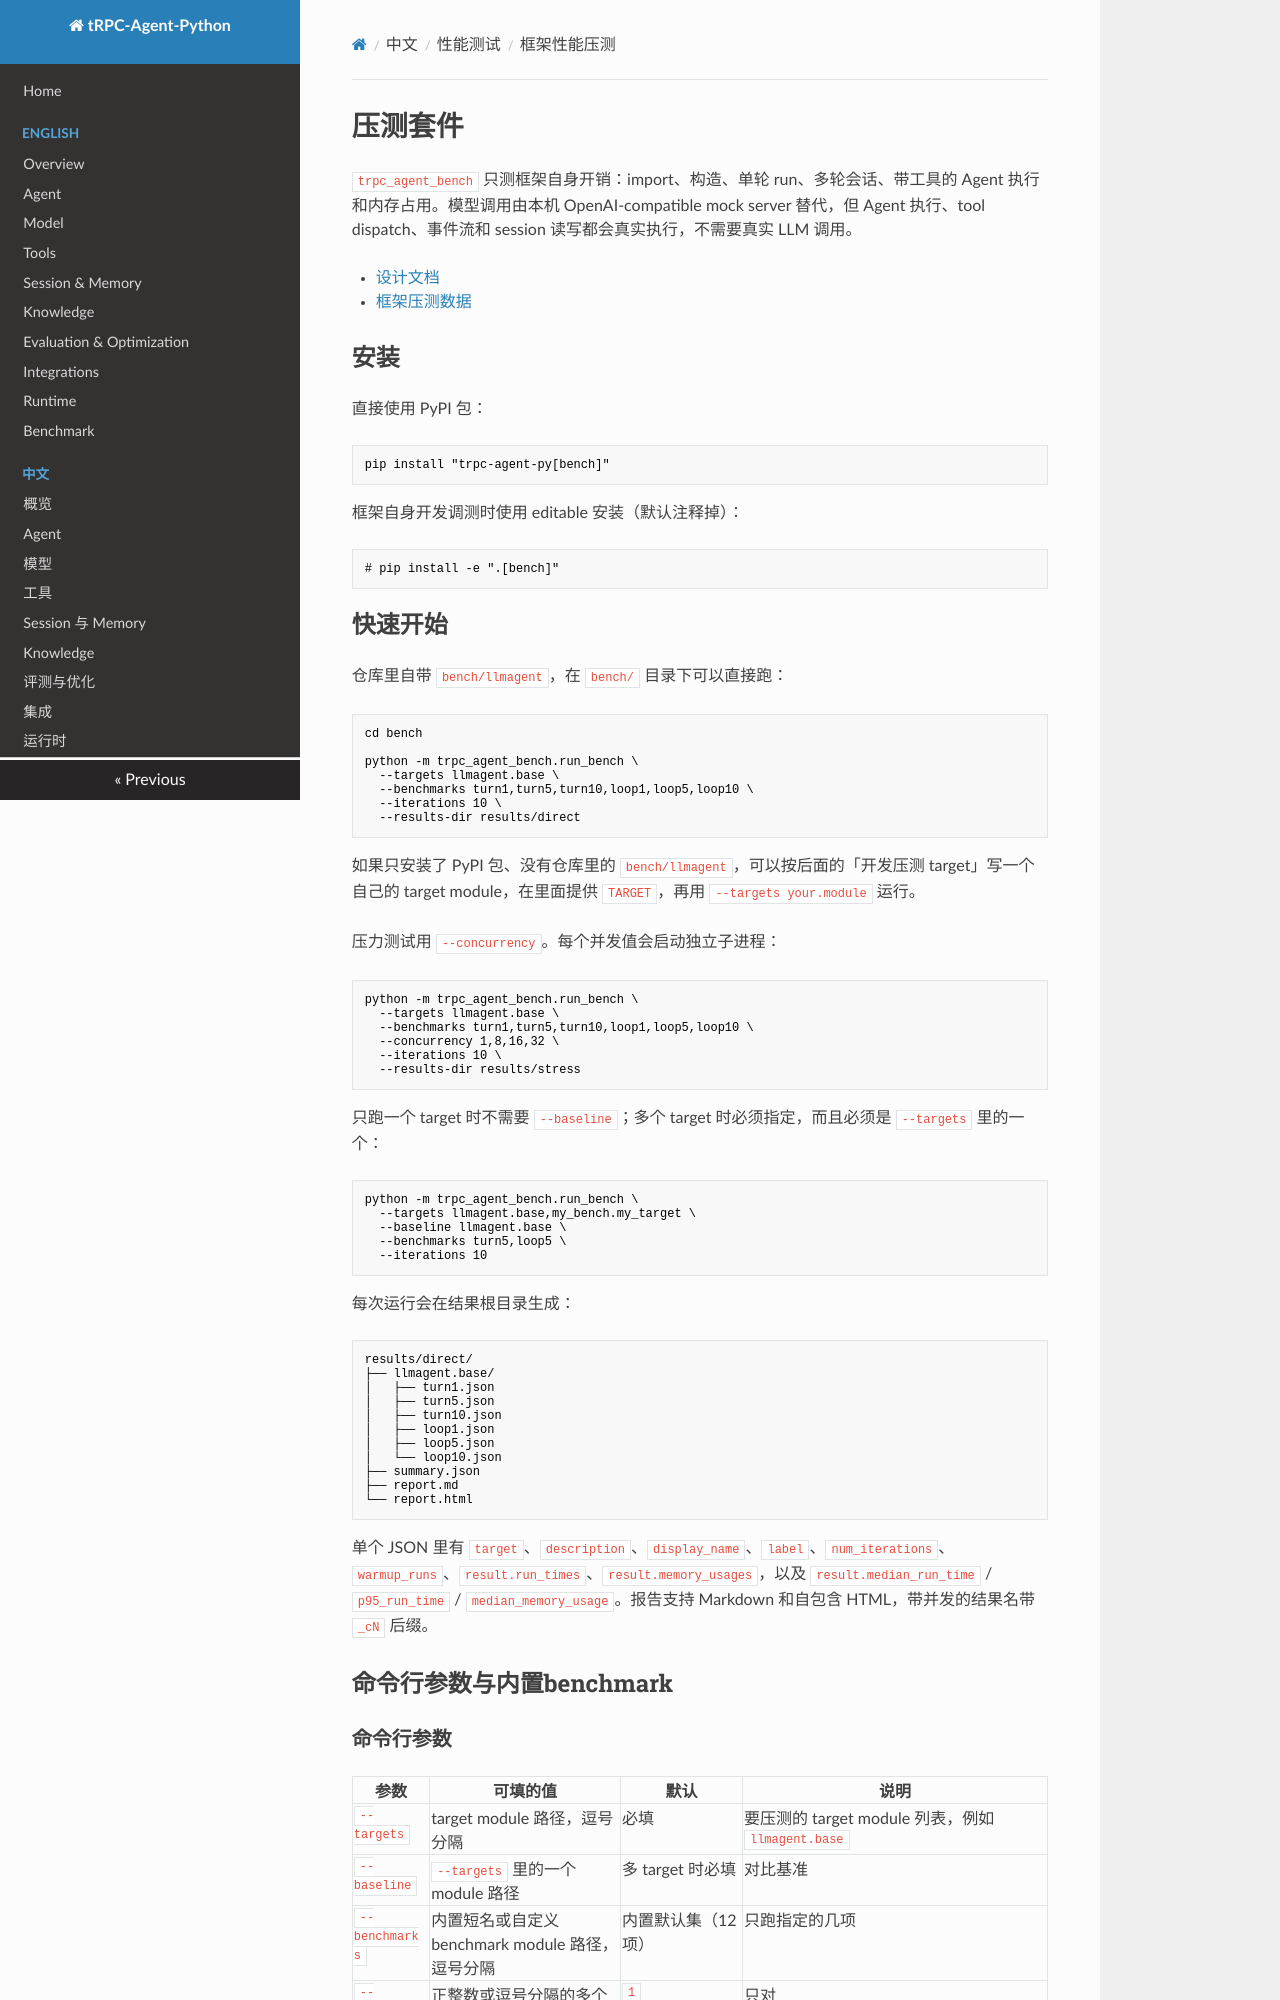

repository: trpc-group/trpc-agent-python · page: zh/bench/index.html · generator: mkdocs

# 压测套件

`trpc_agent_bench` 只测框架自身开销：import、构造、单轮 run、多轮会话、带工具的 Agent 执行和内存占用。模型调用由本机 OpenAI-compatible mock server 替代，但 Agent 执行、tool dispatch、事件流和 session 读写都会真实执行，不需要真实 LLM 调用。

- [设计文档](../../design/01-bench-design.md)
- [框架压测数据](../../../bench/README.md)

## 安装

直接使用 PyPI 包：

```bash
pip install "trpc-agent-py[bench]"
```

框架自身开发调测时使用 editable 安装（默认注释掉）：

```bash
# pip install -e ".[bench]"
```

## 快速开始

仓库里自带 `bench/llmagent`，在 `bench/` 目录下可以直接跑：

```bash
cd bench

python -m trpc_agent_bench.run_bench \
  --targets llmagent.base \
  --benchmarks turn1,turn5,turn10,loop1,loop5,loop10 \
  --iterations 10 \
  --results-dir results/direct
```

如果只安装了 PyPI 包、没有仓库里的 `bench/llmagent`，可以按后面的「开发压测 target」写一个自己的 target module，在里面提供 `TARGET`，再用 `--targets your.module` 运行。

压力测试用 `--concurrency`。每个并发值会启动独立子进程：

```bash
python -m trpc_agent_bench.run_bench \
  --targets llmagent.base \
  --benchmarks turn1,turn5,turn10,loop1,loop5,loop10 \
  --concurrency 1,8,16,32 \
  --iterations 10 \
  --results-dir results/stress
```

只跑一个 target 时不需要 `--baseline`；多个 target 时必须指定，而且必须是 `--targets` 里的一个：

```bash
python -m trpc_agent_bench.run_bench \
  --targets llmagent.base,my_bench.my_target \
  --baseline llmagent.base \
  --benchmarks turn5,loop5 \
  --iterations 10
```

每次运行会在结果根目录生成：

```text
results/direct/
├── llmagent.base/
│   ├── turn1.json
│   ├── turn5.json
│   ├── turn10.json
│   ├── loop1.json
│   ├── loop5.json
│   └── loop10.json
├── summary.json
├── report.md
└── report.html
```

单个 JSON 里有 `target`、`description`、`display_name`、`label`、`num_iterations`、`warmup_runs`、`result.run_times`、`result.memory_usages`，以及 `result.median_run_time` / `p95_run_time` / `median_memory_usage`。报告支持 Markdown 和自包含 HTML，带并发的结果名带 `_cN` 后缀。

## 命令行参数与内置benchmark

### 命令行参数

| 参数 | 可填的值 | 默认 | 说明 |
|---|---|---|---|
| `--targets` | target module 路径，逗号分隔 | 必填 | 要压测的 target module 列表，例如 `llmagent.base` |
| `--baseline` | `--targets` 里的一个 module 路径 | 多 target 时必填 | 对比基准 |
| `--benchmarks` | 内置短名或自定义 benchmark module 路径，逗号分隔 | 内置默认集（12 项） | 只跑指定的几项 |
| `--concurrency` | 正整数或逗号分隔的多个值，如 `1,8,16,32` | `1` | 只对 `get_bench_profile().supports_concurrency` 为 `True` 的 benchmark 生效 |
| `--iterations` | 正整数 | 选中的 benchmark 需要时必填 | 推荐 10；`import_time` / `memory_footprint` 这类不需要 `--iterations` 的 benchmark 可以省略 |
| `--results-dir` | 目录路径 | 当前目录下的 `results/` | 结果根目录 |

完整参数可以直接看：

```bash
python -m trpc_agent_bench.run_bench --help
```
